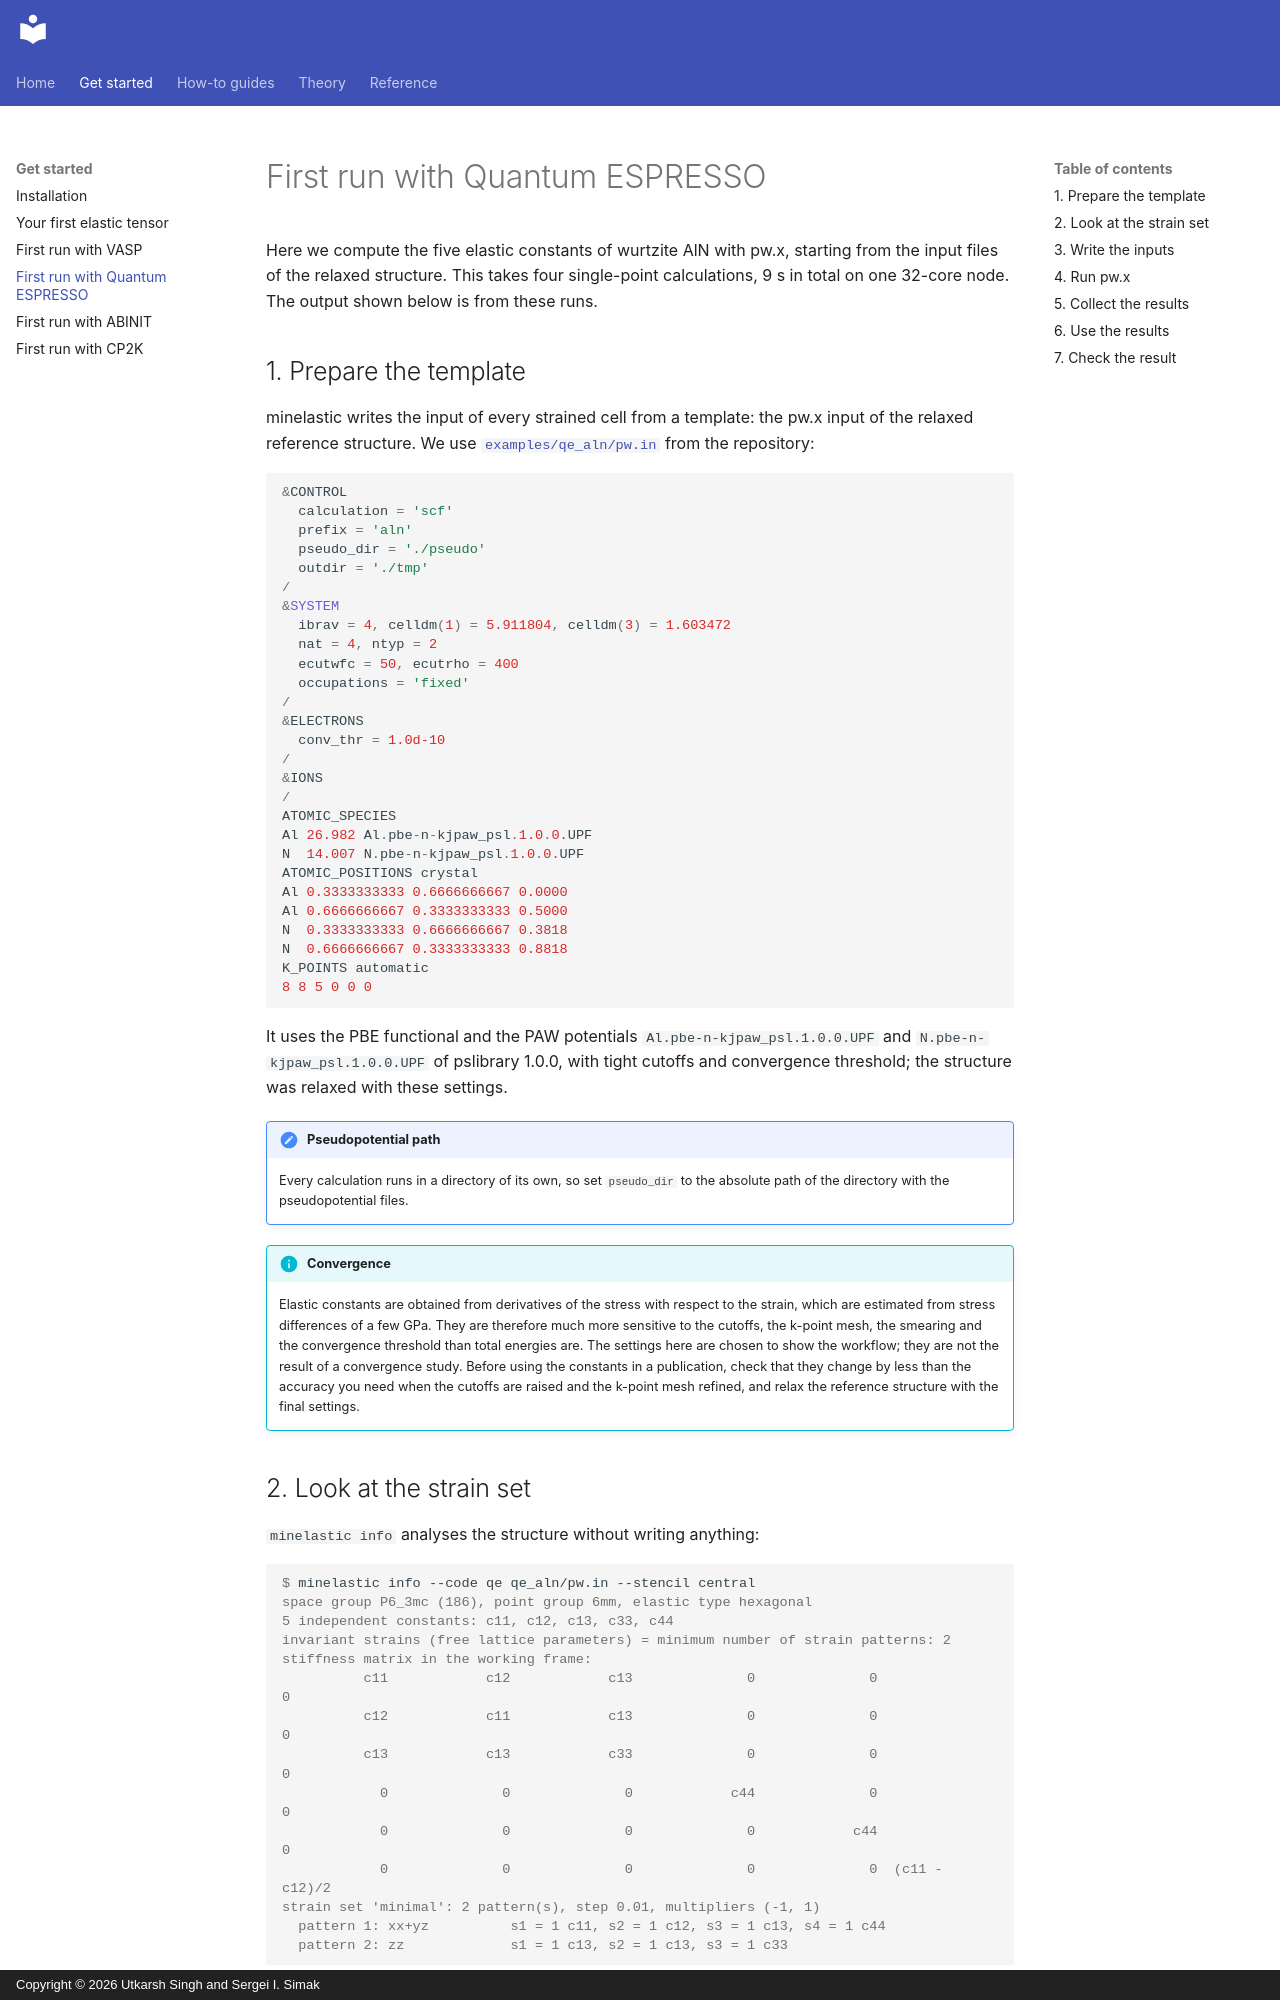

repository: utksi/minelastic · page: get-started/qe/index.html · generator: mkdocs · copyright: Copyright © 2026 Utkarsh Singh and Sergei I. Simak

# First run with Quantum ESPRESSO

Here we compute the five elastic constants of wurtzite AlN with pw.x, starting from the input files of
the relaxed structure. This takes four single-point calculations, 9 s in total on
one 32-core node. The output shown below is from these runs.

## 1. Prepare the template

minelastic writes the input of every strained cell from a template: the pw.x input of the relaxed reference
structure. We use
[`examples/qe_aln/pw.in`](https://github.com/utksi/minelastic/tree/main/examples/qe_aln) from the
repository:

<!-- file: examples/qe_aln/pw.in -->
```fortran
&CONTROL
  calculation = 'scf'
  prefix = 'aln'
  pseudo_dir = './pseudo'
  outdir = './tmp'
/
&SYSTEM
  ibrav = 4, celldm(1) = 5.911804, celldm(3) = 1.603472
  nat = 4, ntyp = 2
  ecutwfc = 50, ecutrho = 400
  occupations = 'fixed'
/
&ELECTRONS
  conv_thr = 1.0d-10
/
&IONS
/
ATOMIC_SPECIES
Al 26.982 Al.pbe-n-kjpaw_psl.1.0.0.UPF
N  14.007 N.pbe-n-kjpaw_psl.1.0.0.UPF
ATOMIC_POSITIONS crystal
Al 0.3333333333 0.6666666667 0.0000
Al 0.6666666667 0.3333333333 0.5000
N  0.3333333333 0.6666666667 0.3818
N  0.6666666667 0.3333333333 0.8818
K_POINTS automatic
8 8 5 0 0 0
```

It uses the PBE functional and the PAW potentials `Al.pbe-n-kjpaw_psl.1.0.0.UPF` and
`N.pbe-n-kjpaw_psl.1.0.0.UPF` of pslibrary 1.0.0, with tight cutoffs and convergence threshold; the
structure was relaxed with these settings.

!!! note "Pseudopotential path"

    Every calculation runs in a directory of its own, so set `pseudo_dir` to the absolute path of the
    directory with the pseudopotential files.

!!! info "Convergence"

    Elastic constants are obtained from derivatives of the stress with respect to the strain, which are estimated
    from stress differences of a few GPa. They are therefore much more sensitive to the cutoffs, the k-point
    mesh, the smearing and the convergence threshold than total energies are. The settings here are chosen to
    show the workflow; they are not the result of a convergence study. Before using the constants in a
    publication, check that they change by less than the accuracy you need when the cutoffs are raised and the
    k-point mesh refined, and relax the reference structure with the final settings.
